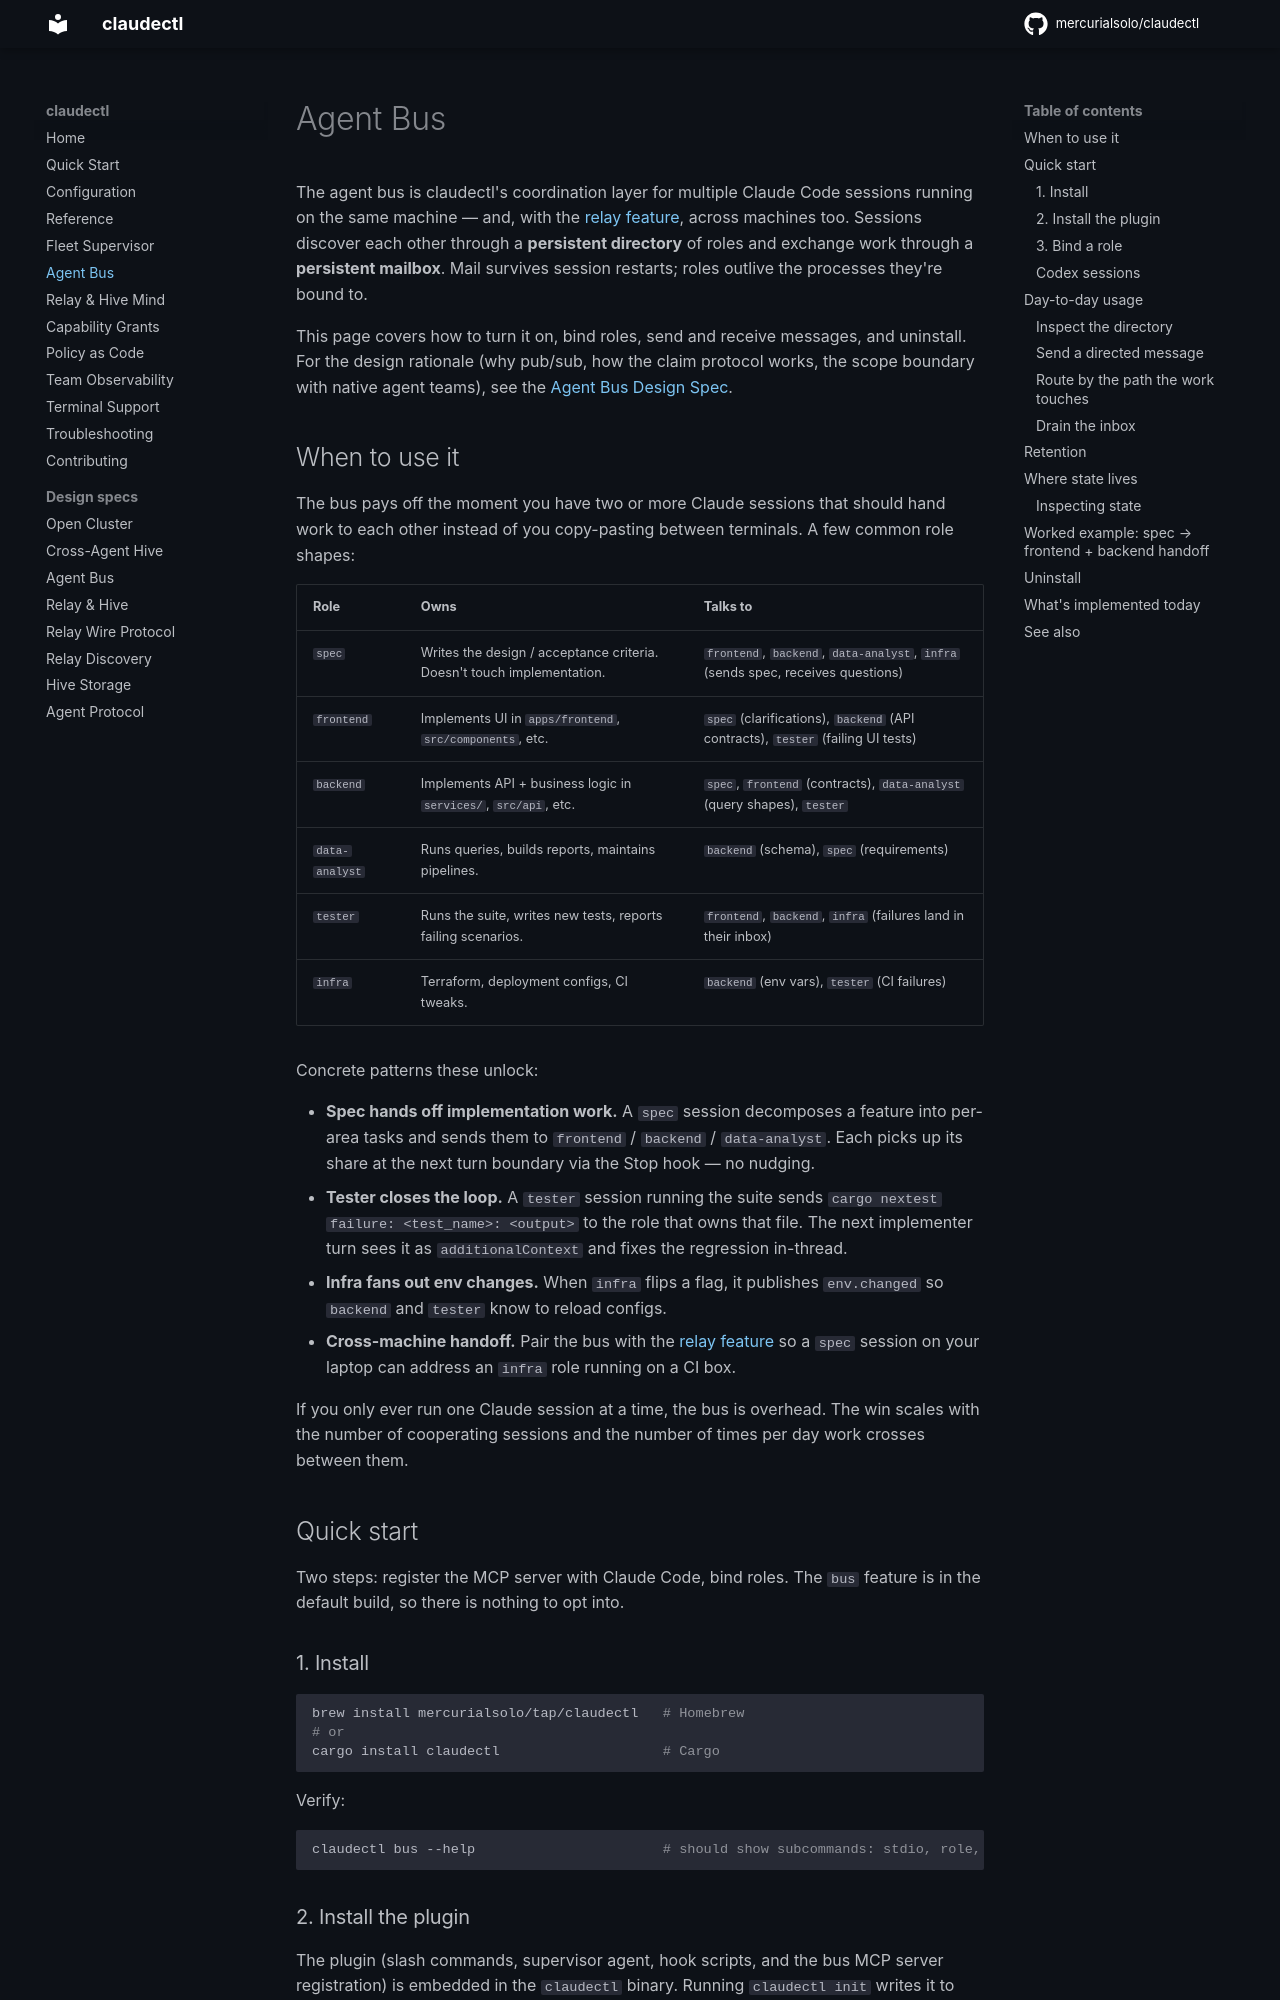

repository: mercurialsolo/claudectl · page: agent-bus/index.html · generator: mkdocs

# Agent Bus

The agent bus is claudectl's coordination layer for multiple Claude Code sessions running on the same machine — and, with the [relay feature](relay.md), across machines too. Sessions discover each other through a **persistent directory** of roles and exchange work through a **persistent mailbox**. Mail survives session restarts; roles outlive the processes they're bound to.

This page covers how to turn it on, bind roles, send and receive messages, and uninstall. For the design rationale (why pub/sub, how the claim protocol works, the scope boundary with native agent teams), see the [Agent Bus Design Spec](AGENT_BUS.md).

## When to use it

The bus pays off the moment you have two or more Claude sessions that should hand work to each other instead of you copy-pasting between terminals. A few common role shapes:

| Role | Owns | Talks to |
|---|---|---|
| `spec` | Writes the design / acceptance criteria. Doesn't touch implementation. | `frontend`, `backend`, `data-analyst`, `infra` (sends spec, receives questions) |
| `frontend` | Implements UI in `apps/frontend`, `src/components`, etc. | `spec` (clarifications), `backend` (API contracts), `tester` (failing UI tests) |
| `backend` | Implements API + business logic in `services/`, `src/api`, etc. | `spec`, `frontend` (contracts), `data-analyst` (query shapes), `tester` |
| `data-analyst` | Runs queries, builds reports, maintains pipelines. | `backend` (schema), `spec` (requirements) |
| `tester` | Runs the suite, writes new tests, reports failing scenarios. | `frontend`, `backend`, `infra` (failures land in their inbox) |
| `infra` | Terraform, deployment configs, CI tweaks. | `backend` (env vars), `tester` (CI failures) |

Concrete patterns these unlock:

- **Spec hands off implementation work.** A `spec` session decomposes a feature into per-area tasks and sends them to `frontend` / `backend` / `data-analyst`. Each picks up its share at the next turn boundary via the Stop hook — no nudging.
- **Tester closes the loop.** A `tester` session running the suite sends `cargo nextest failure: <test_name>: <output>` to the role that owns that file. The next implementer turn sees it as `additionalContext` and fixes the regression in-thread.
- **Infra fans out env changes.** When `infra` flips a flag, it publishes `env.changed` so `backend` and `tester` know to reload configs.
- **Cross-machine handoff.** Pair the bus with the [relay feature](relay.md) so a `spec` session on your laptop can address an `infra` role running on a CI box.

If you only ever run one Claude session at a time, the bus is overhead. The win scales with the number of cooperating sessions and the number of times per day work crosses between them.

## Quick start

Two steps: register the MCP server with Claude Code, bind roles. The `bus`
feature is in the default build, so there is nothing to opt into.

### 1. Install

```bash
brew install mercurialsolo/tap/claudectl   # Homebrew
# or
cargo install claudectl                    # Cargo
```

Verify:

```bash
claudectl bus --help                       # should show subcommands: stdio, role, send, inbox, whoami, stop-hook
```
